The GitHub repository Winckedy/MCANet-Tiny contains a labelled image folder "G-SET" with 5 categories: transverse crack, longitudinal crack, alligator crack, pothole, normal. Examples follow, each with its label.

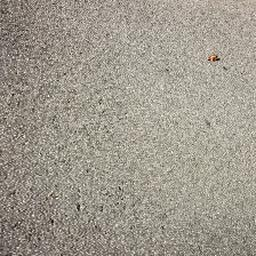
Label: normal

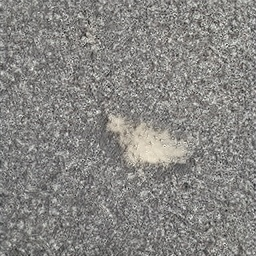
Label: pothole

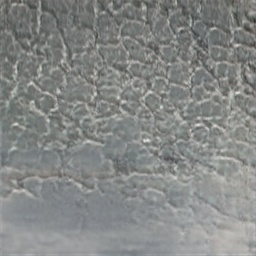
Label: alligator crack

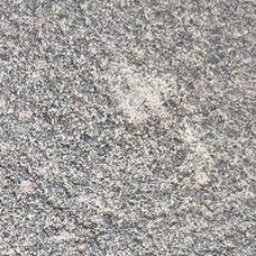
Label: pothole

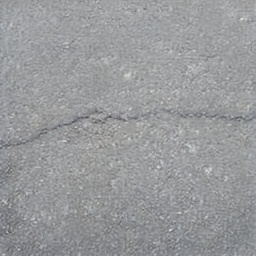
Label: transverse crack

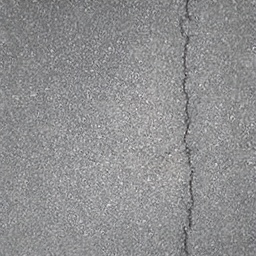
Label: longitudinal crack
